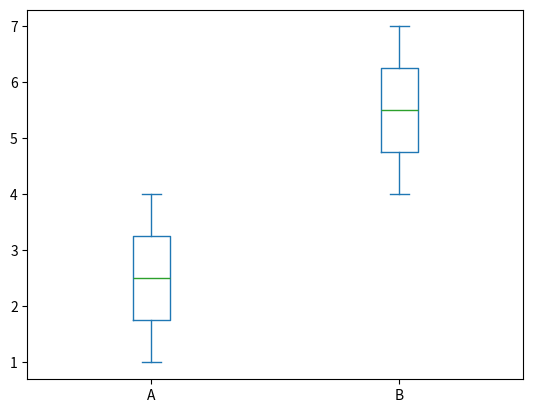

This chart was generated by the following Python code:
import pandas as pd
import matplotlib.pyplot as plt

df = pd.DataFrame({"A": [1, 2, 3, 4], "B": [4, 5, 6, 7]})
print(df)
#    A  B
# 0  1  4
# 1  2  5
# 2  3  6
# 3  4  7
print(df.describe())

df.plot.box()
plt.show()
